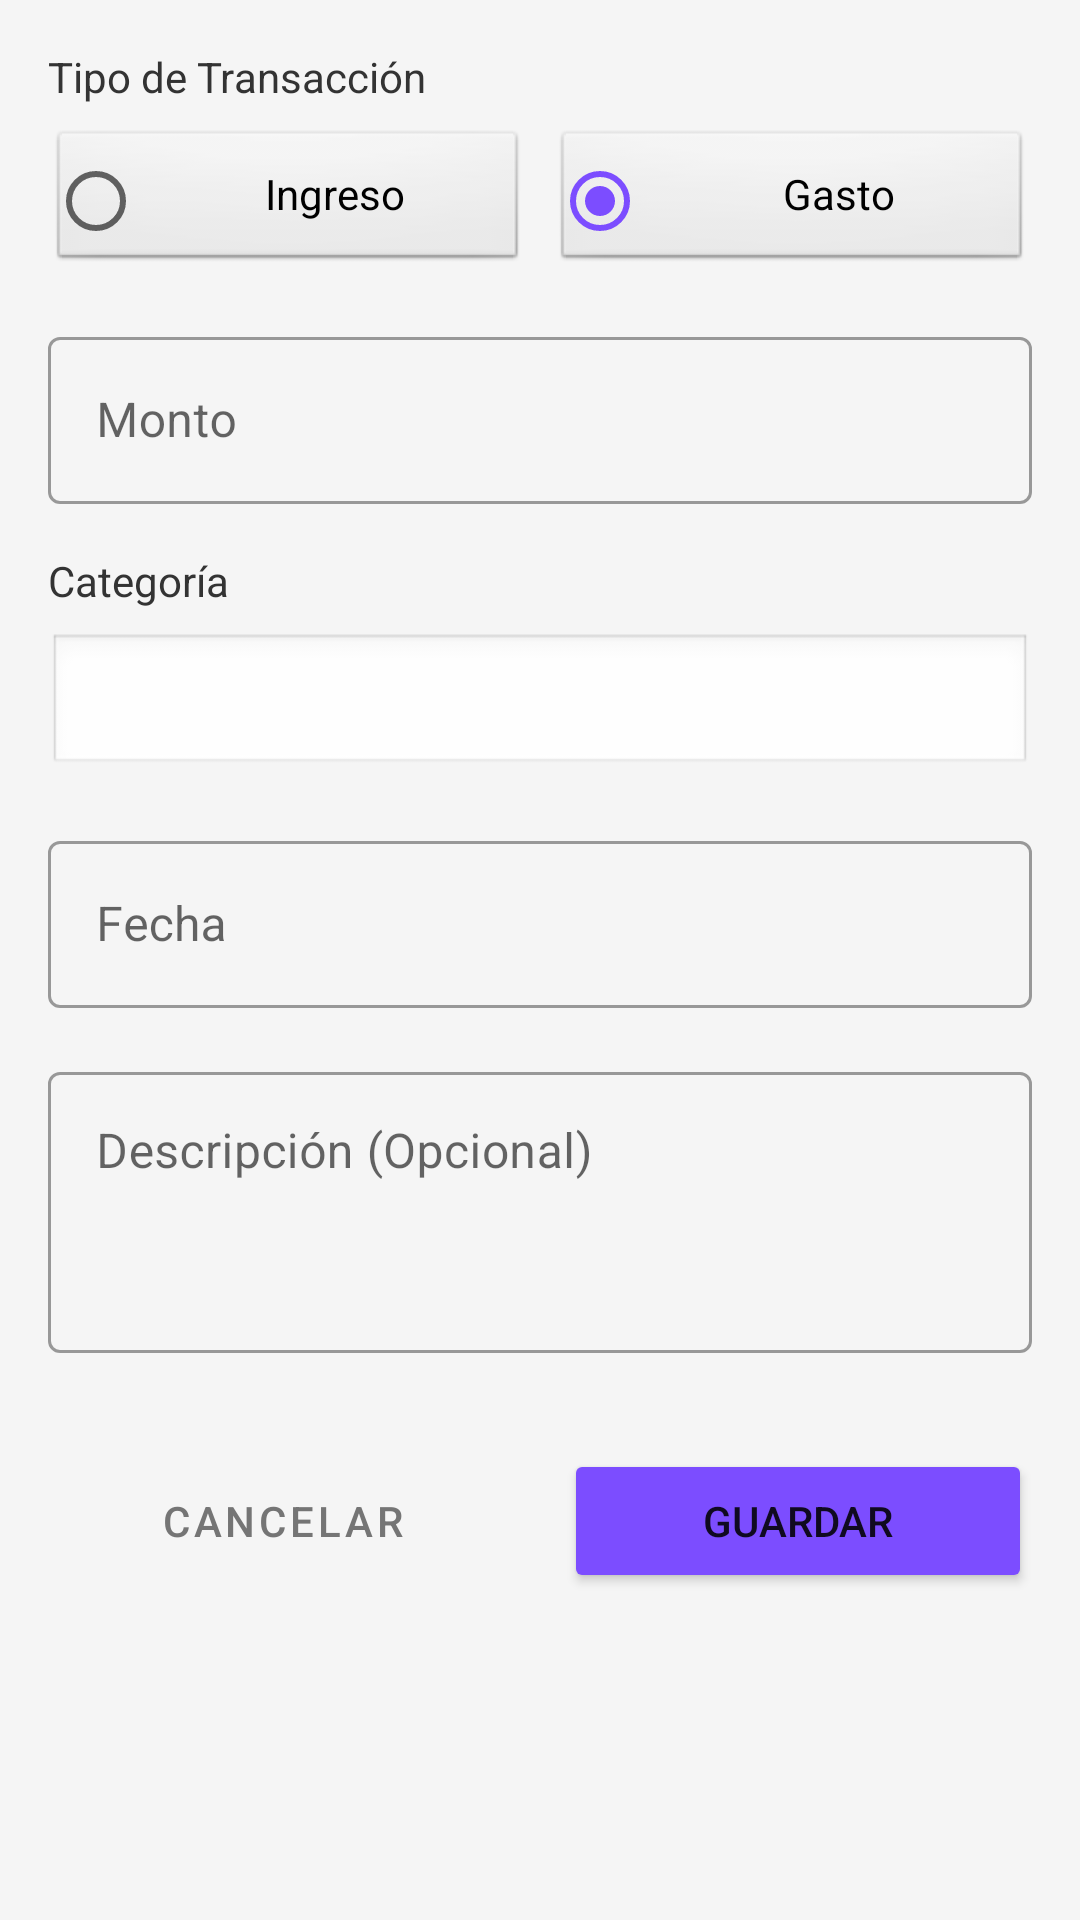

Write the Android layout XML for this screen, with the resource values it uses.
<!-- AndroidManifest.xml: application theme Theme.MiChauchera -->
<!-- res/layout/fragment_transaccion_form.xml -->
<?xml version="1.0" encoding="utf-8"?>
<ScrollView xmlns:android="http://schemas.android.com/apk/res/android"
    xmlns:app="http://schemas.android.com/apk/res-auto"
    android:layout_width="match_parent"
    android:layout_height="match_parent"
    android:fillViewport="true"
    android:background="@color/app_background">

    <androidx.constraintlayout.widget.ConstraintLayout
        android:layout_width="match_parent"
        android:layout_height="wrap_content"
        android:padding="16dp">

        <TextView
            android:id="@+id/tvTipoTransaccionLabel"
            android:layout_width="wrap_content"
            android:layout_height="wrap_content"
            android:text="Tipo de Transacción"
            android:textSize="14sp"
            android:textColor="@color/app_text_primary"
            app:layout_constraintStart_toStartOf="parent"
            app:layout_constraintTop_toTopOf="parent" />

        <RadioGroup
            android:id="@+id/rgTipo"
            android:layout_width="0dp"
            android:layout_height="wrap_content"
            android:orientation="horizontal"
            android:layout_marginTop="8dp"
            app:layout_constraintStart_toStartOf="parent"
            app:layout_constraintEnd_toEndOf="parent"
            app:layout_constraintTop_toBottomOf="@id/tvTipoTransaccionLabel">

            <RadioButton
                android:id="@+id/rbIngreso"
                android:layout_width="0dp"
                android:layout_height="48dp"
                android:layout_weight="1"
                android:text="Ingreso"
                android:background="@android:drawable/btn_default"
                android:gravity="center" />

            <RadioButton
                android:id="@+id/rbGasto"
                android:layout_width="0dp"
                android:layout_height="48dp"
                android:layout_weight="1"
                android:layout_marginStart="8dp"
                android:text="Gasto"
                android:checked="true"
                android:background="@android:drawable/btn_default"
                android:gravity="center" />
        </RadioGroup>

        <com.google.android.material.textfield.TextInputLayout
            android:id="@+id/tilMonto"
            style="@style/Widget.MaterialComponents.TextInputLayout.OutlinedBox"
            android:layout_width="0dp"
            android:layout_height="wrap_content"
            android:layout_marginTop="16dp"
            android:hint="Monto"
            app:layout_constraintEnd_toEndOf="parent"
            app:layout_constraintStart_toStartOf="parent"
            app:layout_constraintTop_toBottomOf="@id/rgTipo">

            <com.google.android.material.textfield.TextInputEditText
                android:id="@+id/etMonto"
                android:layout_width="match_parent"
                android:layout_height="wrap_content"
                android:inputType="numberDecimal" />
        </com.google.android.material.textfield.TextInputLayout>

        <TextView
            android:id="@+id/tvCategoriaLabel"
            android:layout_width="wrap_content"
            android:layout_height="wrap_content"
            android:layout_marginTop="16dp"
            android:text="Categoría"
            android:textSize="14sp"
            android:textColor="@color/app_text_primary"
            app:layout_constraintStart_toStartOf="parent"
            app:layout_constraintTop_toBottomOf="@id/tilMonto" />

        <Spinner
            android:id="@+id/spinnerCategoria"
            android:layout_width="0dp"
            android:layout_height="48dp"
            android:layout_marginTop="8dp"
            android:background="@android:drawable/edit_text"
            android:padding="12dp"
            app:layout_constraintEnd_toEndOf="parent"
            app:layout_constraintStart_toStartOf="parent"
            app:layout_constraintTop_toBottomOf="@id/tvCategoriaLabel" />

        <com.google.android.material.textfield.TextInputLayout
            android:id="@+id/tilFecha"
            style="@style/Widget.MaterialComponents.TextInputLayout.OutlinedBox"
            android:layout_width="0dp"
            android:layout_height="wrap_content"
            android:layout_marginTop="16dp"
            android:hint="Fecha"
            app:layout_constraintEnd_toEndOf="parent"
            app:layout_constraintStart_toStartOf="parent"
            app:layout_constraintTop_toBottomOf="@id/spinnerCategoria">

            <com.google.android.material.textfield.TextInputEditText
                android:id="@+id/etFecha"
                android:layout_width="match_parent"
                android:layout_height="wrap_content"
                android:focusable="false"
                android:clickable="true"
                android:inputType="none" />
        </com.google.android.material.textfield.TextInputLayout>

        <com.google.android.material.textfield.TextInputLayout
            android:id="@+id/tilDescripcion"
            style="@style/Widget.MaterialComponents.TextInputLayout.OutlinedBox"
            android:layout_width="0dp"
            android:layout_height="wrap_content"
            android:layout_marginTop="16dp"
            android:hint="Descripción (Opcional)"
            app:layout_constraintEnd_toEndOf="parent"
            app:layout_constraintStart_toStartOf="parent"
            app:layout_constraintTop_toBottomOf="@id/tilFecha">

            <com.google.android.material.textfield.TextInputEditText
                android:id="@+id/etDescripcion"
                android:layout_width="match_parent"
                android:layout_height="wrap_content"
                android:gravity="top|start"
                android:inputType="textMultiLine"
                android:minLines="3" />
        </com.google.android.material.textfield.TextInputLayout>

        <Button
            android:id="@+id/btnCancelar"
            style="@style/Widget.MaterialComponents.Button.OutlinedButton"
            android:layout_width="0dp"
            android:layout_height="wrap_content"
            android:layout_marginTop="32dp"
            android:layout_marginEnd="8dp"
            android:text="Cancelar"
            android:textColor="@color/app_gray"
            app:strokeColor="@color/app_gray"
            app:layout_constraintEnd_toStartOf="@+id/btnGuardar"
            app:layout_constraintHorizontal_chainStyle="spread"
            app:layout_constraintStart_toStartOf="parent"
            app:layout_constraintTop_toBottomOf="@id/tilDescripcion" />

        <Button
            android:id="@+id/btnGuardar"
            android:layout_width="0dp"
            android:layout_height="wrap_content"
            android:layout_marginStart="8dp"
            android:text="Guardar"
            android:backgroundTint="@color/app_accent"
            app:layout_constraintEnd_toEndOf="parent"
            app:layout_constraintStart_toEndOf="@+id/btnCancelar"
            app:layout_constraintTop_toTopOf="@+id/btnCancelar" />

    </androidx.constraintlayout.widget.ConstraintLayout>

</ScrollView>
<!-- resources referenced by this layout -->
<resources>
  <color name="app_accent">#7C4DFF</color>
  <color name="app_background">#F5F5F5</color>
  <color name="app_gray">#757575</color>
  <color name="app_text_primary">#333333</color>
  <style name="Theme.MiChauchera" parent="Theme.MaterialComponents.Light.NoActionBar">
          <item name="colorPrimary">@color/primary_purple</item>
          <item name="colorPrimaryDark">@color/primary_purple_dark</item>
          <item name="colorAccent">@color/primary_purple</item>
          <item name="android:statusBarColor">@color/primary_purple_dark</item>
      </style>
  <color name="primary_purple">#7C4DFF</color>
  <color name="primary_purple_dark">#651FFF</color>
</resources>
